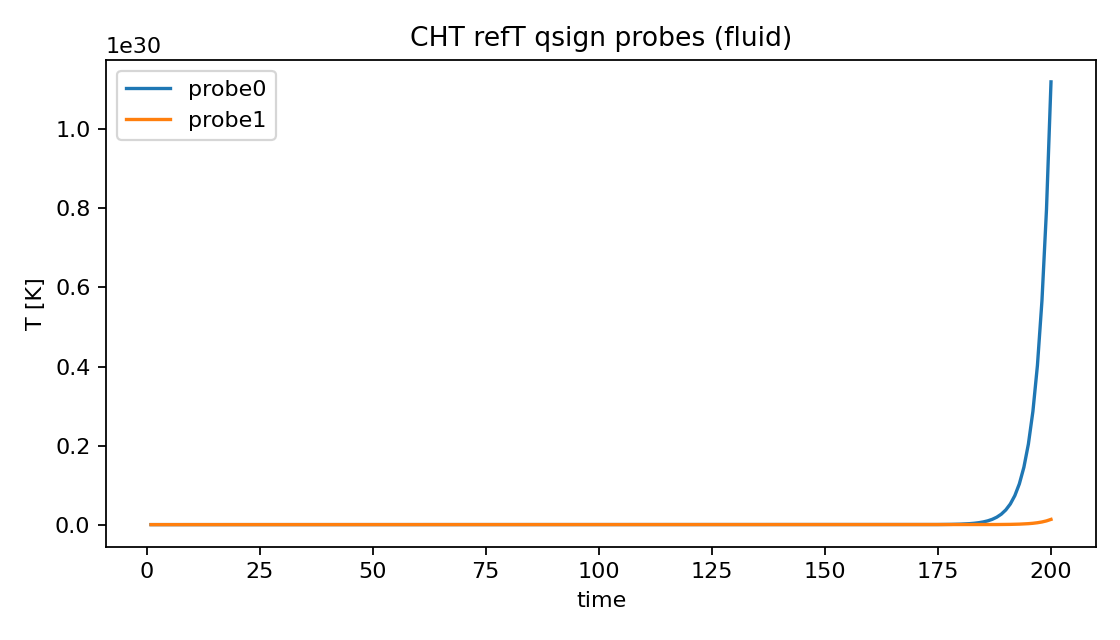

The file beside this chart, header and first rows:
time, probe0, probe1
1.0, 298.1, 298.1
2.0, 298.2, 298.1
3.0, 298.2, 298.1
4.0, 298.5, 298.1
5.0, 299.5, 298.1
6.0, 301.9, 298.2
7.0, 306.5, 298.2
8.0, 314.5, 298.2
9.0, 327.3, 298.2
10.0, 347.2, 298.3
11.0, 376.9, 298.4
12.0, 420.5, 298.6
13.0, 483.7, 299
14.0, 574.5, 299.6
15.0, 704, 300.7
16.0, 888, 302.3
17.0, 1149, 304.7
18.0, 1517, 308.4
19.0, 2036, 313.7
20.0, 2768, 321.6
21.0, 3799, 332.8
22.0, 5251, 349
23.0, 7294, 372.1
24.0, 10167, 404.9
25.0, 14210, 451.5
26.0, 19895, 517.5
27.0, 27890, 610.6
28.0, 39134, 742.1
29.0, 54946, 927.5
30.0, 77180, 1189
31.0, 108444, 1557
32.0, 152406, 2074
33.0, 214223, 2803
34.0, 301144, 3828
35.0, 423365, 5270
36.0, 595221, 7299
37.0, 836869, 10151
38.0, 1176650, 14163
39.0, 1654420, 19805
40.0, 2326220, 27738
41.0, 3270830, 38894
42.0, 4599050, 54581
43.0, 6466670, 76639
44.0, 9092720, 107655
45.0, 12785200, 151269
46.0, 17977300, 212594
47.0, 25277800, 298824
48.0, 35543100, 420073
49.0, 49977100, 590563
50.0, 70272800, 830289
51.0, 98810600, 1167370
52.0, 138938000, 1641340
53.0, 195360000, 2307790
54.0, 274697000, 3244880
55.0, 386251000, 4562540
56.0, 543108000, 6415290
57.0, 763665000, 9020460
58.0, 1073790000, 12683600
59.0, 1509860000, 17834300
60.0, 2123010000, 25076700
... 140 more rows
